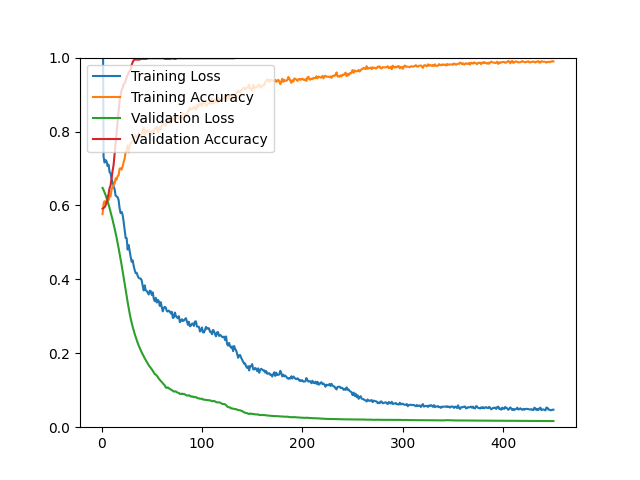

Values plotted in this chart, from the file beside it:
epoch, loss, acc, val_loss, val_acc
1, 1.327, 0.5764, 0.6474, 0.5914
2, 0.7324, 0.6047, 0.6420, 0.5932
3, 0.7160, 0.6115, 0.6354, 0.5950
4, 0.7229, 0.6053, 0.6282, 0.6004
5, 0.7193, 0.6097, 0.6200, 0.6075
6, 0.7065, 0.6252, 0.6115, 0.6201
7, 0.7104, 0.6139, 0.6025, 0.6308
8, 0.6902, 0.6276, 0.5929, 0.6470
9, 0.6870, 0.6244, 0.5826, 0.6541
10, 0.6715, 0.6440, 0.5719, 0.6738
11, 0.6629, 0.6489, 0.5609, 0.6935
12, 0.6513, 0.6559, 0.5497, 0.7097
13, 0.6441, 0.6589, 0.5378, 0.7384
14, 0.6265, 0.6732, 0.5254, 0.7652
15, 0.6245, 0.6697, 0.5127, 0.7939
16, 0.6221, 0.6796, 0.4988, 0.8226
17, 0.6144, 0.6812, 0.4842, 0.8548
18, 0.5922, 0.6997, 0.4694, 0.8835
19, 0.5791, 0.7005, 0.4542, 0.8978
20, 0.5825, 0.6970, 0.4388, 0.9122
21, 0.5747, 0.7055, 0.4225, 0.9176
22, 0.5559, 0.7171, 0.4059, 0.9283
23, 0.5331, 0.7268, 0.3888, 0.9301
24, 0.5123, 0.7450, 0.3722, 0.9373
25, 0.5116, 0.7460, 0.3548, 0.9462
26, 0.4807, 0.7621, 0.3382, 0.9534
27, 0.4928, 0.7436, 0.3225, 0.9588
28, 0.4769, 0.7625, 0.3078, 0.9642
29, 0.4610, 0.7687, 0.2938, 0.9677
30, 0.4475, 0.7695, 0.2822, 0.9803
31, 0.4513, 0.7745, 0.2716, 0.9875
32, 0.4364, 0.7753, 0.2618, 0.9928
33, 0.4253, 0.7864, 0.2525, 0.9946
34, 0.4167, 0.7886, 0.2442, 0.9946
35, 0.4177, 0.7850, 0.2363, 0.9946
36, 0.4095, 0.7874, 0.2281, 0.9946
37, 0.4039, 0.7946, 0.2207, 0.9946
38, 0.4024, 0.7912, 0.2144, 0.9946
39, 0.4021, 0.7882, 0.2086, 0.9964
40, 0.3974, 0.7934, 0.2025, 0.9964
41, 0.3820, 0.7992, 0.1970, 0.9964
42, 0.3699, 0.8103, 0.1915, 0.9964
43, 0.3837, 0.7916, 0.1865, 0.9964
44, 0.3707, 0.8020, 0.1815, 0.9964
45, 0.3684, 0.7982, 0.1770, 0.9964
46, 0.3636, 0.8022, 0.1722, 0.9982
47, 0.3591, 0.8035, 0.1677, 0.9982
48, 0.3693, 0.7950, 0.1636, 0.9982
49, 0.3682, 0.7902, 0.1604, 0.9982
50, 0.3577, 0.8012, 0.1566, 0.9982
51, 0.3648, 0.7942, 0.1528, 0.9982
52, 0.3477, 0.8016, 0.1484, 0.9982
53, 0.3409, 0.8083, 0.1438, 0.9982
54, 0.3500, 0.8065, 0.1422, 0.9982
55, 0.3374, 0.8137, 0.1394, 0.9982
56, 0.3446, 0.7986, 0.1359, 0.9982
57, 0.3410, 0.8029, 0.1315, 0.9982
58, 0.3281, 0.8123, 0.1281, 0.9982
59, 0.3383, 0.8059, 0.1251, 0.9982
60, 0.3246, 0.8151, 0.1221, 0.9982
... 390 more rows
